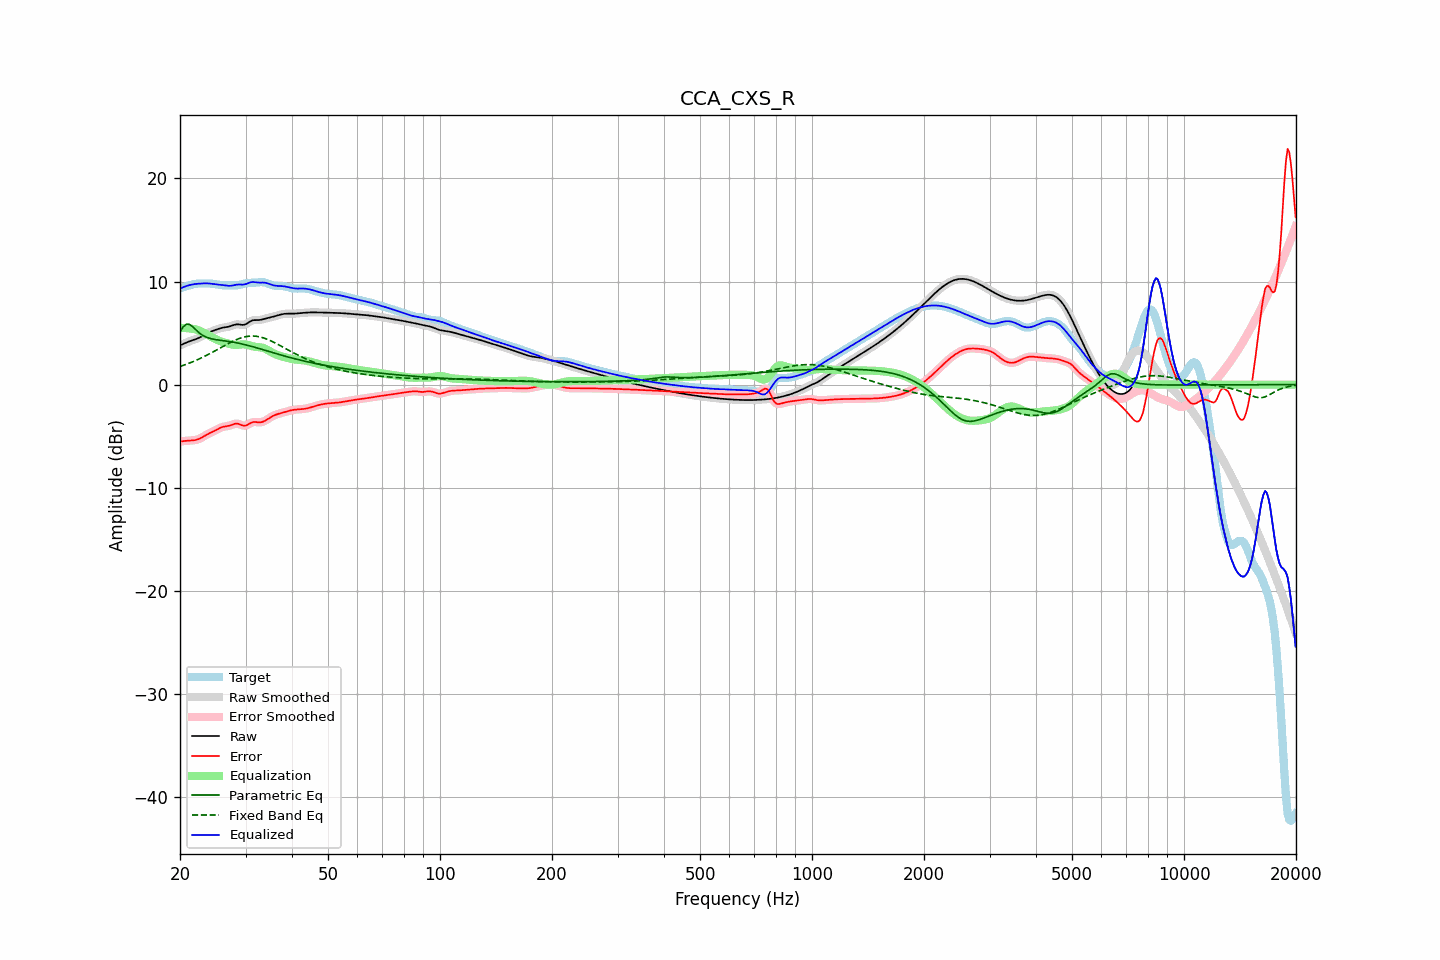

The file beside this chart, header and first rows:
frequency, raw, error, smoothed, error_smoothed, equalization, parametric_eq, fixed_band_eq, equalized_raw, equalized_smoothed, target
20.00, 3.81, -5.52, 3.81, -5.52, 5.49, 5.16, 1.76, 9.30, 9.30, 9.33
20.20, 3.88, -5.50, 3.88, -5.50, 5.49, 5.38, 1.81, 9.37, 9.37, 9.38
20.40, 3.95, -5.48, 3.95, -5.48, 5.49, 5.61, 1.86, 9.44, 9.44, 9.43
20.61, 4.02, -5.47, 4.02, -5.47, 5.49, 5.74, 1.92, 9.51, 9.51, 9.48
20.81, 4.08, -5.46, 4.08, -5.46, 5.48, 5.86, 1.98, 9.56, 9.56, 9.54
21.02, 4.14, -5.44, 4.14, -5.44, 5.47, 5.85, 2.04, 9.61, 9.61, 9.59
21.23, 4.20, -5.43, 4.20, -5.44, 5.45, 5.84, 2.09, 9.66, 9.66, 9.64
21.44, 4.26, -5.43, 4.26, -5.43, 5.43, 5.72, 2.16, 9.69, 9.69, 9.68
21.66, 4.31, -5.41, 4.31, -5.41, 5.41, 5.61, 2.22, 9.72, 9.72, 9.72
21.87, 4.36, -5.39, 4.36, -5.39, 5.38, 5.45, 2.29, 9.75, 9.75, 9.76
22.09, 4.42, -5.36, 4.42, -5.36, 5.35, 5.30, 2.35, 9.77, 9.77, 9.78
22.31, 4.48, -5.32, 4.48, -5.32, 5.30, 5.15, 2.42, 9.78, 9.78, 9.80
22.54, 4.55, -5.26, 4.55, -5.25, 5.24, 5.01, 2.50, 9.79, 9.79, 9.81
22.76, 4.63, -5.18, 4.63, -5.18, 5.17, 4.90, 2.57, 9.80, 9.80, 9.81
22.99, 4.72, -5.09, 4.72, -5.09, 5.09, 4.79, 2.64, 9.81, 9.81, 9.81
23.22, 4.81, -5.00, 4.81, -5.00, 5.01, 4.71, 2.72, 9.82, 9.82, 9.81
23.45, 4.90, -4.91, 4.90, -4.91, 4.92, 4.63, 2.80, 9.83, 9.83, 9.81
23.69, 4.99, -4.82, 4.98, -4.82, 4.84, 4.57, 2.88, 9.82, 9.82, 9.81
23.92, 5.06, -4.74, 5.06, -4.74, 4.75, 4.51, 2.96, 9.82, 9.81, 9.80
24.16, 5.13, -4.67, 5.13, -4.67, 4.67, 4.47, 3.04, 9.80, 9.80, 9.80
24.40, 5.19, -4.60, 5.19, -4.60, 4.59, 4.43, 3.13, 9.78, 9.78, 9.78
24.65, 5.24, -4.52, 5.25, -4.52, 4.51, 4.40, 3.21, 9.75, 9.75, 9.77
24.89, 5.30, -4.44, 5.30, -4.44, 4.43, 4.37, 3.30, 9.73, 9.73, 9.74
25.14, 5.36, -4.36, 5.36, -4.36, 4.35, 4.34, 3.38, 9.71, 9.71, 9.71
25.39, 5.41, -4.27, 5.41, -4.27, 4.28, 4.32, 3.47, 9.69, 9.69, 9.68
25.65, 5.46, -4.20, 5.46, -4.20, 4.22, 4.30, 3.56, 9.68, 9.68, 9.66
25.91, 5.50, -4.14, 5.50, -4.14, 4.16, 4.28, 3.64, 9.67, 9.67, 9.64
26.16, 5.54, -4.09, 5.53, -4.09, 4.11, 4.26, 3.73, 9.65, 9.65, 9.63
26.43, 5.56, -4.06, 5.56, -4.06, 4.07, 4.24, 3.82, 9.63, 9.63, 9.62
26.69, 5.58, -4.04, 5.58, -4.04, 4.02, 4.21, 3.90, 9.60, 9.60, 9.62
26.96, 5.61, -4.01, 5.61, -4.01, 3.98, 4.19, 3.98, 9.59, 9.59, 9.62
27.23, 5.65, -3.98, 5.65, -3.97, 3.93, 4.17, 4.06, 9.58, 9.59, 9.62
27.50, 5.70, -3.92, 5.70, -3.92, 3.90, 4.14, 4.14, 9.60, 9.60, 9.62
27.77, 5.76, -3.86, 5.76, -3.86, 3.87, 4.12, 4.22, 9.62, 9.63, 9.62
28.05, 5.81, -3.81, 5.81, -3.81, 3.85, 4.09, 4.29, 9.66, 9.66, 9.62
28.33, 5.84, -3.79, 5.83, -3.79, 3.85, 4.06, 4.36, 9.69, 9.69, 9.63
28.62, 5.85, -3.80, 5.84, -3.80, 3.86, 4.03, 4.42, 9.71, 9.70, 9.64
28.90, 5.83, -3.84, 5.83, -3.85, 3.88, 4.00, 4.48, 9.71, 9.71, 9.68
29.19, 5.81, -3.90, 5.81, -3.91, 3.90, 3.96, 4.53, 9.71, 9.71, 9.72
29.48, 5.79, -3.97, 5.80, -3.96, 3.91, 3.93, 4.58, 9.70, 9.71, 9.76
29.78, 5.82, -3.98, 5.82, -3.98, 3.90, 3.89, 4.62, 9.72, 9.72, 9.80
30.08, 5.87, -3.97, 5.87, -3.96, 3.89, 3.85, 4.65, 9.76, 9.76, 9.83
30.38, 5.96, -3.90, 5.96, -3.89, 3.86, 3.82, 4.68, 9.81, 9.82, 9.86
30.68, 6.07, -3.80, 6.06, -3.81, 3.82, 3.77, 4.70, 9.88, 9.88, 9.87
30.99, 6.16, -3.72, 6.15, -3.72, 3.77, 3.73, 4.71, 9.93, 9.92, 9.87
31.30, 6.22, -3.65, 6.22, -3.66, 3.73, 3.69, 4.71, 9.95, 9.94, 9.88
31.61, 6.26, -3.63, 6.25, -3.63, 3.69, 3.65, 4.71, 9.95, 9.94, 9.88
31.93, 6.26, -3.63, 6.26, -3.63, 3.66, 3.60, 4.69, 9.93, 9.93, 9.89
32.24, 6.26, -3.65, 6.26, -3.65, 3.65, 3.56, 4.68, 9.91, 9.91, 9.91
32.57, 6.26, -3.66, 6.27, -3.66, 3.63, 3.51, 4.65, 9.90, 9.90, 9.93
32.89, 6.28, -3.66, 6.28, -3.66, 3.62, 3.46, 4.61, 9.90, 9.90, 9.94
33.22, 6.31, -3.63, 6.31, -3.63, 3.59, 3.42, 4.57, 9.90, 9.90, 9.94
33.55, 6.35, -3.58, 6.35, -3.57, 3.54, 3.37, 4.53, 9.90, 9.90, 9.93
33.89, 6.40, -3.50, 6.40, -3.50, 3.48, 3.32, 4.47, 9.88, 9.88, 9.90
34.23, 6.44, -3.41, 6.44, -3.41, 3.40, 3.28, 4.41, 9.84, 9.84, 9.85
34.57, 6.48, -3.31, 6.48, -3.31, 3.31, 3.23, 4.35, 9.79, 9.79, 9.79
34.92, 6.51, -3.21, 6.52, -3.21, 3.22, 3.18, 4.28, 9.74, 9.74, 9.72
35.27, 6.55, -3.11, 6.55, -3.11, 3.13, 3.14, 4.21, 9.68, 9.68, 9.67
35.62, 6.59, -3.03, 6.59, -3.03, 3.05, 3.09, 4.14, 9.64, 9.64, 9.62
35.97, 6.63, -2.96, 6.63, -2.96, 2.97, 3.04, 4.06, 9.60, 9.61, 9.59
... 635 more rows
